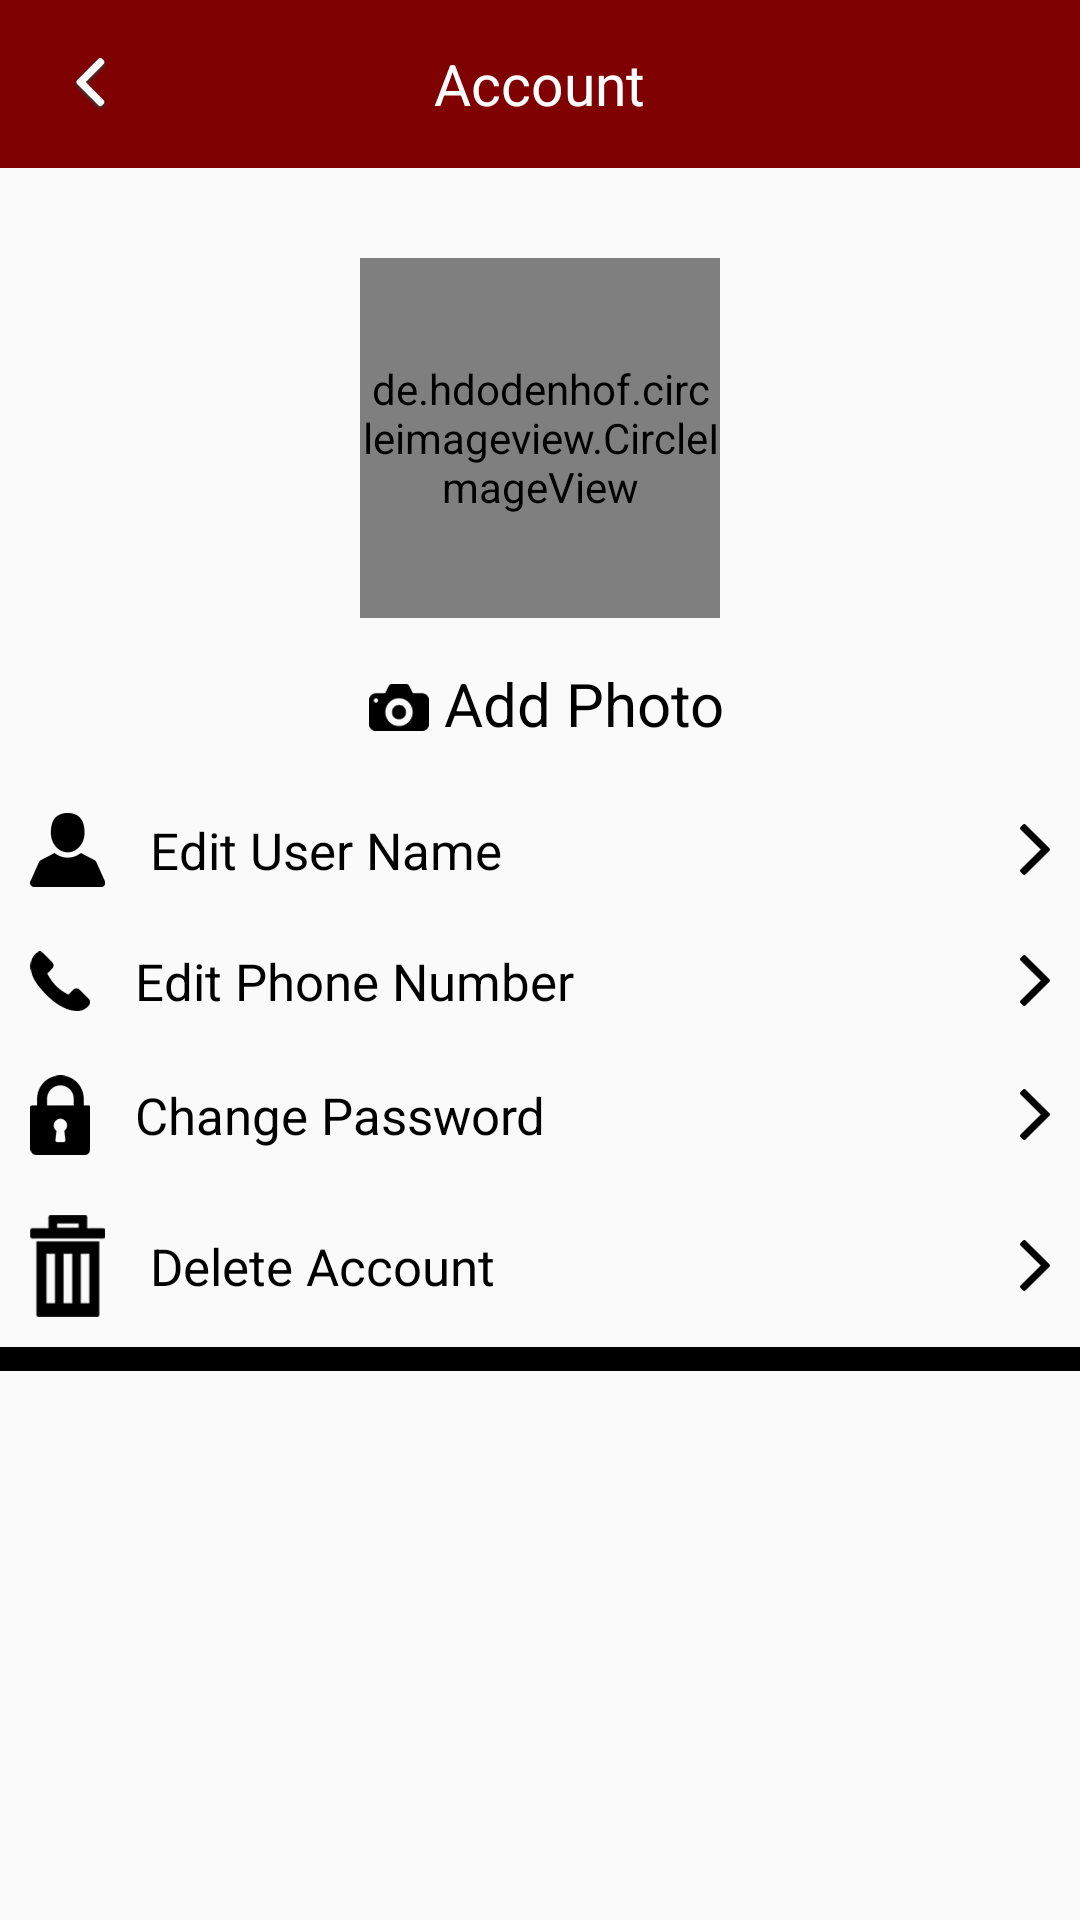

Android layout source for this screen:
<!-- AndroidManifest.xml: activity theme AppTheme.StatusBarWithNoActionbar -->
<!-- res/layout/activity_account.xml -->
<?xml version="1.0" encoding="utf-8"?>
<LinearLayout xmlns:android="http://schemas.android.com/apk/res/android"
    xmlns:app="http://schemas.android.com/apk/res-auto"
    xmlns:tools="http://schemas.android.com/tools"
    android:layout_width="match_parent"
    android:layout_height="match_parent"
    android:orientation="vertical"
    tools:context=".login.LoginActivity">

    <RelativeLayout
        android:layout_width="match_parent"
        android:layout_height="?attr/actionBarSize"
        android:layout_gravity="center"
        android:background="@color/colorAccent">

        <RelativeLayout
            android:id="@+id/iv_back"
            android:layout_width="60dp"
            android:layout_height="match_parent"
            android:layout_centerVertical="true"
            android:layout_weight="1"
            android:gravity="center"
            android:onClick="onBackClicked">

            <ImageView
                android:layout_width="wrap_content"
                android:layout_height="wrap_content"
                app:srcCompat="@mipmap/header_back_icon" />
        </RelativeLayout>

        <RelativeLayout
            android:id="@+id/relative_saveUserImage"
            android:layout_width="60dp"
            android:layout_height="match_parent"
            android:layout_alignParentRight="true"
            android:gravity="center">

            <ImageView
                android:layout_width="wrap_content"
                android:layout_height="wrap_content"
                app:srcCompat="@drawable/ic_save_black_24dp" />
        </RelativeLayout>

        <TextView
            android:id="@+id/tv_title"
            android:layout_width="wrap_content"
            android:layout_height="wrap_content"
            android:layout_centerInParent="true"
            android:gravity="center"
            android:inputType="textMultiLine"
            android:text="@string/account"
            android:textColor="@color/white"
            android:textSize="19sp" />

    </RelativeLayout>

    <ScrollView
        android:layout_width="match_parent"
        android:layout_height="match_parent">

        <LinearLayout
            android:layout_width="match_parent"
            android:layout_height="match_parent"
            android:layout_marginTop="@dimen/onefive_dp"
            android:orientation="vertical"
            tools:context=".user.homeScreen.bottomFragments.SettingsFragment">


            <FrameLayout
                android:id="@+id/fl_profile_pic"
                android:layout_width="@dimen/onefivezero_dp"
                android:layout_height="@dimen/onefivezero_dp"
                android:layout_below="@+id/sign_up_title"
                android:layout_centerInParent="true"
                android:layout_gravity="center">

                <de.hdodenhof.circleimageview.CircleImageView
                    android:id="@+id/profilePic"
                    android:layout_width="@dimen/onetwozero_dp"
                    android:layout_height="@dimen/onetwozero_dp"
                    android:layout_gravity="center"
                    android:src="@mipmap/default_user_img"
                    app:civ_border_color="#FFFFFF"
                    app:civ_border_width="2dp" />
            </FrameLayout>

            <RelativeLayout
                android:id="@+id/add_photo"
                android:layout_width="wrap_content"
                android:layout_height="wrap_content"
                android:layout_below="@+id/fl_profile_pic"
                android:layout_centerInParent="true"
                android:layout_gravity="center"
                android:layout_marginBottom="@dimen/ten_dp"
                android:onClick="onAddPhotoClicked">

                <RelativeLayout
                    android:id="@+id/iv_cam"
                    android:layout_width="30dp"
                    android:layout_height="30dp">

                    <ImageView
                        android:layout_width="wrap_content"
                        android:layout_height="wrap_content"
                        android:layout_centerInParent="true"
                        android:layout_marginRight="@dimen/ten_dp"
                        app:srcCompat="@mipmap/cam_icon" />

                </RelativeLayout>

                <TextView
                    android:id="@+id/tv_add_photo"
                    android:layout_width="wrap_content"
                    android:layout_height="wrap_content"
                    android:layout_toRightOf="@+id/iv_cam"
                    android:text="@string/add_photo"
                    android:textColor="@color/black"
                    android:textSize="20sp" />
            </RelativeLayout>


            <TextView
                android:id="@+id/tv_edit_circle"
                android:layout_width="match_parent"
                android:layout_height="wrap_content"
                android:drawableLeft="@mipmap/user_account_icon"
                android:drawableRight="@mipmap/frwd_arrow_icon"
                android:drawablePadding="@dimen/onefive_dp"
                android:gravity="center_vertical"
                android:onClick="onEditUsernameClicked"
                android:padding="@dimen/ten_dp"
                android:text="@string/edit_user_name"
                android:textColor="@color/black"
                android:textSize="17sp" />

            <TextView
                android:id="@+id/tv_add_circle"
                android:layout_width="match_parent"
                android:layout_height="wrap_content"
                android:drawableLeft="@mipmap/settings_phone_icon"
                android:drawableRight="@mipmap/frwd_arrow_icon"
                android:drawablePadding="@dimen/onefive_dp"
                android:gravity="center_vertical"
                android:onClick="onEditPhoneClicked"
                android:padding="@dimen/ten_dp"
                android:text="@string/edit_phone_number"
                android:textColor="@color/black"
                android:textSize="17sp" />

            <TextView
                android:id="@+id/tv_delete_circle"
                android:layout_width="match_parent"
                android:layout_height="wrap_content"
                android:drawableLeft="@mipmap/privacy_policy_icon"
                android:drawableRight="@mipmap/frwd_arrow_icon"
                android:drawablePadding="@dimen/onefive_dp"
                android:gravity="center_vertical"
                android:onClick="onChangePasswordClicked"
                android:padding="@dimen/ten_dp"
                android:text="@string/change_password"
                android:textColor="@color/black"
                android:textSize="17sp" />

            <TextView
                android:id="@+id/tv_leave_circle"
                android:layout_width="match_parent"
                android:layout_height="wrap_content"
                android:drawableLeft="@mipmap/delete_icon"
                android:drawableRight="@mipmap/frwd_arrow_icon"
                android:drawablePadding="@dimen/onefive_dp"
                android:gravity="center_vertical"
                android:onClick="onDeleteAccountClicked"
                android:padding="@dimen/ten_dp"
                android:text="@string/delete_account"
                android:textColor="@color/black"
                android:textSize="17sp" />

            <View
                android:layout_width="wrap_content"
                android:layout_height="2dp"
                android:background="@color/black" />

            <View
                android:layout_width="wrap_content"
                android:layout_height="2dp"
                android:background="@color/black" />

            <View
                android:layout_width="wrap_content"
                android:layout_height="2dp"
                android:background="@color/black" />

            <View
                android:layout_width="wrap_content"
                android:layout_height="2dp"
                android:background="@color/black" />
        </LinearLayout>
    </ScrollView>


</LinearLayout>
<!-- resources referenced by this layout -->
<resources>
  <color name="black">#000000</color>
  <color name="colorAccent">#800101</color>
  <color name="white">#ffffff</color>
  <dimen name="onefive_dp">15dp</dimen>
  <dimen name="onefivezero_dp">150dp</dimen>
  <dimen name="onetwozero_dp">120dp</dimen>
  <dimen name="ten_dp">10dp</dimen>
  <!-- mipmap cam_icon: png bitmap (mipmap-mdpi, 1210 bytes) -->
  <!-- mipmap default_user_img: png bitmap (mipmap-mdpi, 6060 bytes) -->
  <!-- mipmap delete_icon: png bitmap (mipmap-mdpi, 1296 bytes) -->
  <!-- mipmap frwd_arrow_icon: png bitmap (mipmap-mdpi, 1079 bytes) -->
  <!-- mipmap header_back_icon: png bitmap (mipmap-mdpi, 1612 bytes) -->
  <!-- mipmap privacy_policy_icon: png bitmap (mipmap-mdpi, 1245 bytes) -->
  <!-- mipmap settings_phone_icon: png bitmap (mipmap-mdpi, 1766 bytes) -->
  <!-- mipmap user_account_icon: png bitmap (mipmap-mdpi, 1316 bytes) -->
  <string name="account">Account</string>
  <string name="add_photo">Add Photo</string>
  <string name="change_password">Change Password</string>
  <string name="delete_account">Delete Account</string>
  <string name="edit_phone_number">Edit Phone Number</string>
  <string name="edit_user_name">Edit User Name</string>
  <style name="AppTheme.StatusBarWithNoActionbar">
          <item name="windowNoTitle">true</item>
          <item name="windowActionBar">false</item>
          <item name="android:windowContentOverlay">@null</item>
          <item name="android:statusBarColor">@color/black</item>
          <item name="android:windowDisablePreview">true</item>
      </style>
</resources>
